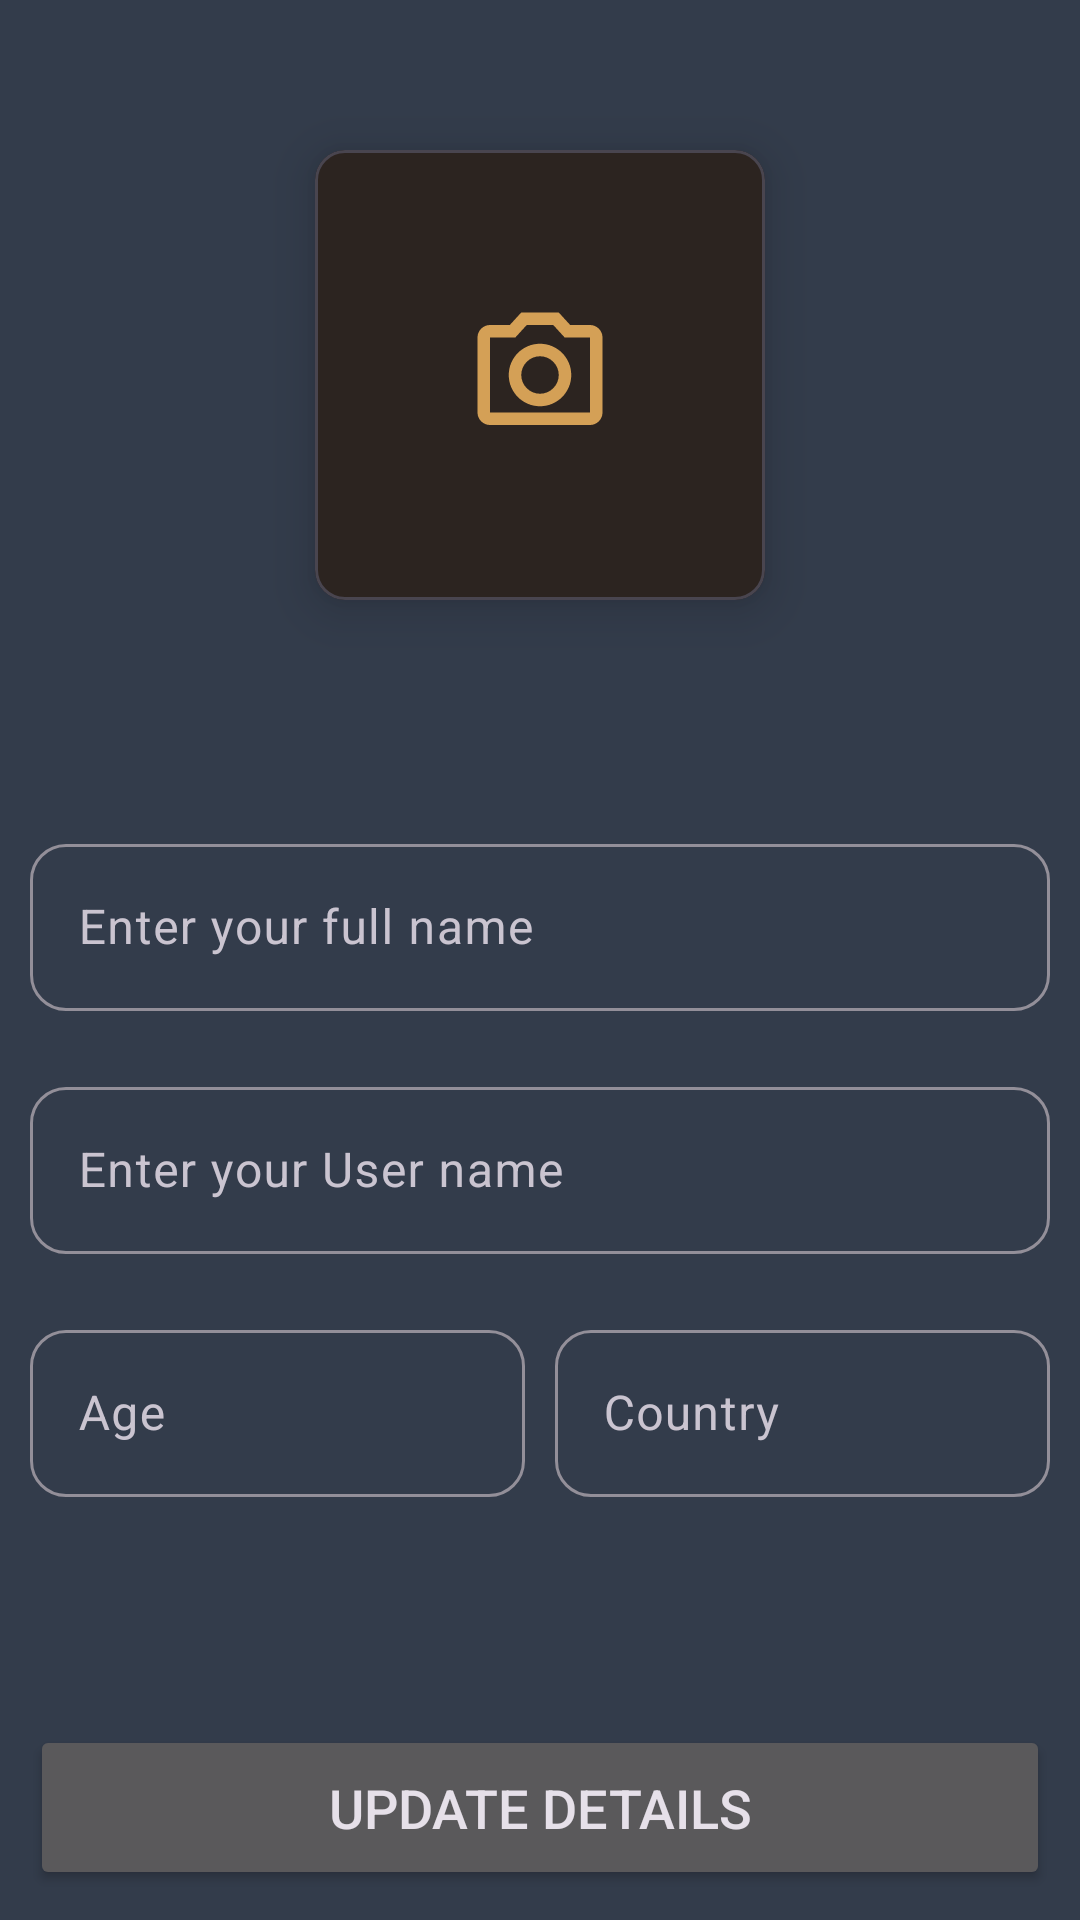

The Android layout XML behind this screen, and the referenced resources:
<!-- AndroidManifest.xml: application theme Theme.DoIt -->
<!-- res/layout/activity_profile_settings.xml -->
<?xml version="1.0" encoding="utf-8"?>
<LinearLayout
    xmlns:android="http://schemas.android.com/apk/res/android"
    xmlns:app="http://schemas.android.com/apk/res-auto"
    xmlns:tools="http://schemas.android.com/tools"
    android:layout_width="match_parent"
    android:layout_height="match_parent"
    tools:context=".ProfileSettings"
    android:gravity="center_horizontal"
    android:orientation="vertical"
    android:background="@color/black_dark"
    android:padding="10sp">

    <com.google.android.material.card.MaterialCardView
        android:id="@+id/profileimg"
        android:layout_width="150dp"
        android:layout_height="150dp"
        app:cardCornerRadius="10dp"
        app:cardElevation="10dp"
        android:layout_marginTop="40dp">

        <ImageView
            android:id="@+id/imgprofile"
            android:layout_width="50sp"
            android:layout_height="50sp"
            android:src="@drawable/ic_camera_alt_24"
            android:layout_gravity="center"/>

    </com.google.android.material.card.MaterialCardView>

    <TextView
        android:visibility="gone"
        android:layout_width="wrap_content"
        android:layout_height="wrap_content"
        android:text="Please enter your following details"
        android:layout_marginTop="10dp"
        android:textSize="20sp"
        android:textStyle="bold"/>

    <View
        android:layout_width="match_parent"
        android:layout_height="wrap_content"
        android:layout_weight="1"/>

    <LinearLayout
        android:layout_width="match_parent"
        android:layout_height="wrap_content"
        android:orientation="vertical"
        android:gravity="center">

        <com.google.android.material.textfield.TextInputLayout
            android:layout_width="match_parent"
            android:layout_height="wrap_content"
            android:layout_marginTop="20sp"
            app:shapeAppearance="@style/ShapeAppearance.Material3.Corner.Medium">

            <com.google.android.material.textfield.TextInputEditText
                android:id="@+id/edit_text_name"
                android:layout_width="match_parent"
                android:layout_height="wrap_content"
                android:hint="Enter your full name"/>

        </com.google.android.material.textfield.TextInputLayout>

        <com.google.android.material.textfield.TextInputLayout
            android:layout_width="match_parent"
            android:layout_height="wrap_content"
            android:layout_marginTop="20sp"
            app:shapeAppearance="@style/ShapeAppearance.Material3.Corner.Medium">

            <com.google.android.material.textfield.TextInputEditText
                android:id="@+id/edit_text_username"
                android:layout_width="match_parent"
                android:layout_height="wrap_content"
                android:hint="Enter your User name"/>

        </com.google.android.material.textfield.TextInputLayout>

        <LinearLayout
            android:layout_width="match_parent"
            android:layout_height="wrap_content"
            android:orientation="horizontal">

            <com.google.android.material.textfield.TextInputLayout
                android:layout_width="wrap_content"
                android:layout_height="wrap_content"
                android:layout_weight="1"
                android:layout_marginTop="20sp"
                app:shapeAppearance="@style/ShapeAppearance.Material3.Corner.Medium">

                <com.google.android.material.textfield.TextInputEditText
                    android:id="@+id/edit_text_age"
                    android:layout_width="match_parent"
                    android:layout_height="wrap_content"
                    android:hint="Age"/>

            </com.google.android.material.textfield.TextInputLayout>

            <com.google.android.material.textfield.TextInputLayout
                android:layout_width="wrap_content"
                android:layout_height="wrap_content"
                android:layout_weight="1"
                android:layout_marginTop="20sp"
                android:layout_marginLeft="10dp"
                app:shapeAppearance="@style/ShapeAppearance.Material3.Corner.Medium">

                <com.google.android.material.textfield.TextInputEditText
                    android:id="@+id/edit_text_country"
                    android:layout_width="match_parent"
                    android:layout_height="wrap_content"
                    android:hint="Country"/>

            </com.google.android.material.textfield.TextInputLayout>

        </LinearLayout>

    </LinearLayout>

    <View
        android:layout_width="match_parent"
        android:layout_height="wrap_content"
        android:layout_weight="1"/>

    <Button
        android:id="@+id/btnUpdateProfile"
        android:layout_width="match_parent"
        android:layout_height="55sp"
        android:layout_marginTop="20sp"
        android:text="Update Details"
        android:textSize="18sp"/>



</LinearLayout>
<!-- resources referenced by this layout -->
<resources>
  <color name="black_dark">#333C4B</color>
  <!-- drawable ic_camera_alt_24 (drawable) -->
  <vector android:height="24dp" android:tint="#D4A056"
      android:viewportHeight="24" android:viewportWidth="24"
      android:width="24dp" xmlns:android="http://schemas.android.com/apk/res/android">
      <path android:fillColor="@android:color/white" android:pathData="M20,4h-3.17L15,2L9,2L7.17,4L4,4c-1.1,0 -2,0.9 -2,2v12c0,1.1 0.9,2 2,2h16c1.1,0 2,-0.9 2,-2L22,6c0,-1.1 -0.9,-2 -2,-2zM20,18L4,18L4,6h4.05l1.83,-2h4.24l1.83,2L20,6v12zM12,7c-2.76,0 -5,2.24 -5,5s2.24,5 5,5 5,-2.24 5,-5 -2.24,-5 -5,-5zM12,15c-1.65,0 -3,-1.35 -3,-3s1.35,-3 3,-3 3,1.35 3,3 -1.35,3 -3,3z"/>
  </vector>
  <style name="Theme.DoIt" parent="Base.Theme.DoIt" />
  <style name="Base.Theme.DoIt" parent="Theme.Material3.Dark.NoActionBar">
          
          <item name="colorPrimary">#D4A056</item>
          <item name="colorSecondary">@color/black_light</item>
          <item name="android:statusBarColor">#333C4B</item>
          <item name="android:navigationBarColor">@color/black_dark</item>
  
      </style>
  <color name="black_light">#4A4C5C</color>
</resources>
